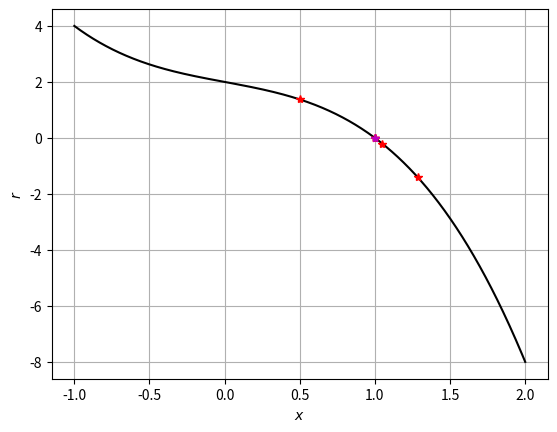

Generate this figure with matplotlib:
################################################################################
# Intro to CSE
#
# bisection and Newton method implemented to find the root of a 
# scalar equation: r(x) = 0

import numpy as np
import matplotlib.pyplot as plt

def calcr(x):   
    return calcr_all(x, calc_r=True)
  
def calcdrdx(x):   
    return calcr_all(x, calc_drdx=True)

def calcr_all(x, calc_r=False, calc_drdx=False):
    """
    Calculate r and dr/dx

    Args:

    x: NumPy 1D array

    calc_r: boolean.
            If True, then calculate r(x)

    calc_drdx: boolean.
            If True, then calculate dr/dx(x)

    Returns:
        if calc_r and calc_drdx: return tuple (r, r_x)
        else return just r or just r_x
    """
    
    # Calculate r if requested
    if calc_r:
        # Simple r(x) example
        r = 2 - x - x**3
        
        # Uncomment the following for more complex demo
        # r = -3*x**3 + 7*x**2 - 4.

    # Calculate dr/dx if requested
    if calc_drdx:
        # drdx for simple r(x)
        r_x = -1 - 3*x**2
        
        # Uncomment the following for more complex demo
        # r_x = -9*x**2 + 14*x

    if calc_r and calc_drdx:
        return (r, r_x)
    elif calc_r:
        return r
    elif calc_drdx:
        return r_x
    else:
        raise ValueError("calc_r and calc_drdx both False")


def findroot_bisection(calc_r, a, b, n, ax=None):
    """
        Runs the bisection method for finding an approximation to a root
        of r(x) = 0

        Args:
            calc_r (scalar function reference): function which returns r(x) 
            when called as calc_r(x)
            
            a, b (float): numbers such that r(a)*r(b) < 0            
    		(i.e., r(a) and r(b) have opposite signs)
            
            n (int): number of iterations to take
            
            ax (matplotlib pyplot Axes object reference): if provided,
            the plot the locations in the x, r(x) plane for the current 
            bisection interval values of a, m, and b.
                
        Returns:
            x: approximation to a root of r, i.e., such that r(x) = 0
        """

    ra = calc_r(a)
    rb = calc_r(b)
    assert ra*rb < 0.0, "The bisection method needs an interval where the function changes sign"

    m = 0.5*(a+b)
    print(f"Iteration {0:2d}: x = {m: .10f}")
    for i in range(n):
            
        rm = calc_r(m)
        if (ax is not None):
            ax.plot(a,ra, marker='o', fillstyle='none', color='green', markersize=10)
            ax.plot(m,rm,'r*')
            ax.plot(b,rb, marker='o', fillstyle='none', color='blue', markersize=10)
            plt.pause(1.0)

        rma = rm*ra
        if rma > 0:    # ra and rm have the same sign, so a is replaced by m
            a  = m
            ra = rm
        elif rma < 0:  # rb and rm have the same sign, so b is replaced by m
            b  = m
            rb = rm
        else:          # only possible when r(m) == 0
            return m

        m = 0.5*(a+b)
        print(f"Iteration {i+1:2d}: x = {m: .10f}")
    
    if (ax is not None): # Plot location of final iterate
        ax.plot(a,ra, marker='o', fillstyle='none', color='green', markersize=10)
        ax.plot(m,calc_r(m),'m*')
        ax.plot(b,rb, marker='o', fillstyle='none', color='blue', markersize=10)

    
    return m


def findroot_Newton(calc_r, calc_drdx, x0, n, eps=None, ax=None):
    """
        Runs the Newton-Raphson method for finding an approximation to a root of r

        Args:
            calc_r (scalar function reference): function which returns r(x) 
                when called as calc_r(x)
                
            calc_drdx (scalar function reference): function which returns dr/dx(x) 
                when called as calc_drdx(x)

            x0 (float): initial guess of x

            n (int): number of iterations to take
            
            eps (float): if provided, use finite difference with a step size of 
            eps to calculate drdx (instead of calc_drdx)
            
            ax (matplotlib pyplot Axes object reference): if provided,
            the plot the locations in the xk, r(xk) plane for each
            Newton iterate
                
        Returns:
            x: approximation to a root of f, i.e., such that r(x) = 0

        """
    
    def fd_drdx(xk):
        return (calc_r(xk+eps)-calc_r(xk-eps))/(2*eps)
    
    if (eps is not None):
        calc_drdx = fd_drdx

    xk = x0
    print(f"Iteration {0:2d}: x = {xk: .10f}")
    for i in range(n):
        rk = calc_r(xk)

        if (ax is not None): # Plot location of current iterate
            ax.plot(xk, rk, 'r*')
            plt.pause(1.0)

        drdxk = calc_drdx(xk)            
        xk = xk - rk/drdxk
        
        print(f"Iteration {i+1:2d}: x = {xk: .10f}")

    if (ax is not None): # Plot location of final iterate
        ax.plot(xk, calc_r(xk), 'm*')

    return xk


################################################################################
## Main body
################################################################################

if __name__ == "__main__":
    x = np.linspace(-1.,2.,1001)
    fig, ax = plt.subplots()
    ax.plot(x,calcr(x),'k-')
    ax.grid(True)
    ax.set_xlabel('$x$')
    ax.set_ylabel('$r$')
    
    # print("Running bisection")
    # findroot_bisection(calcr, -1.0, 2.0, 10, ax=ax)

    print()
    print("Running Newton")
    findroot_Newton(calcr, calcdrdx, 0.5, 6, ax=ax)    


